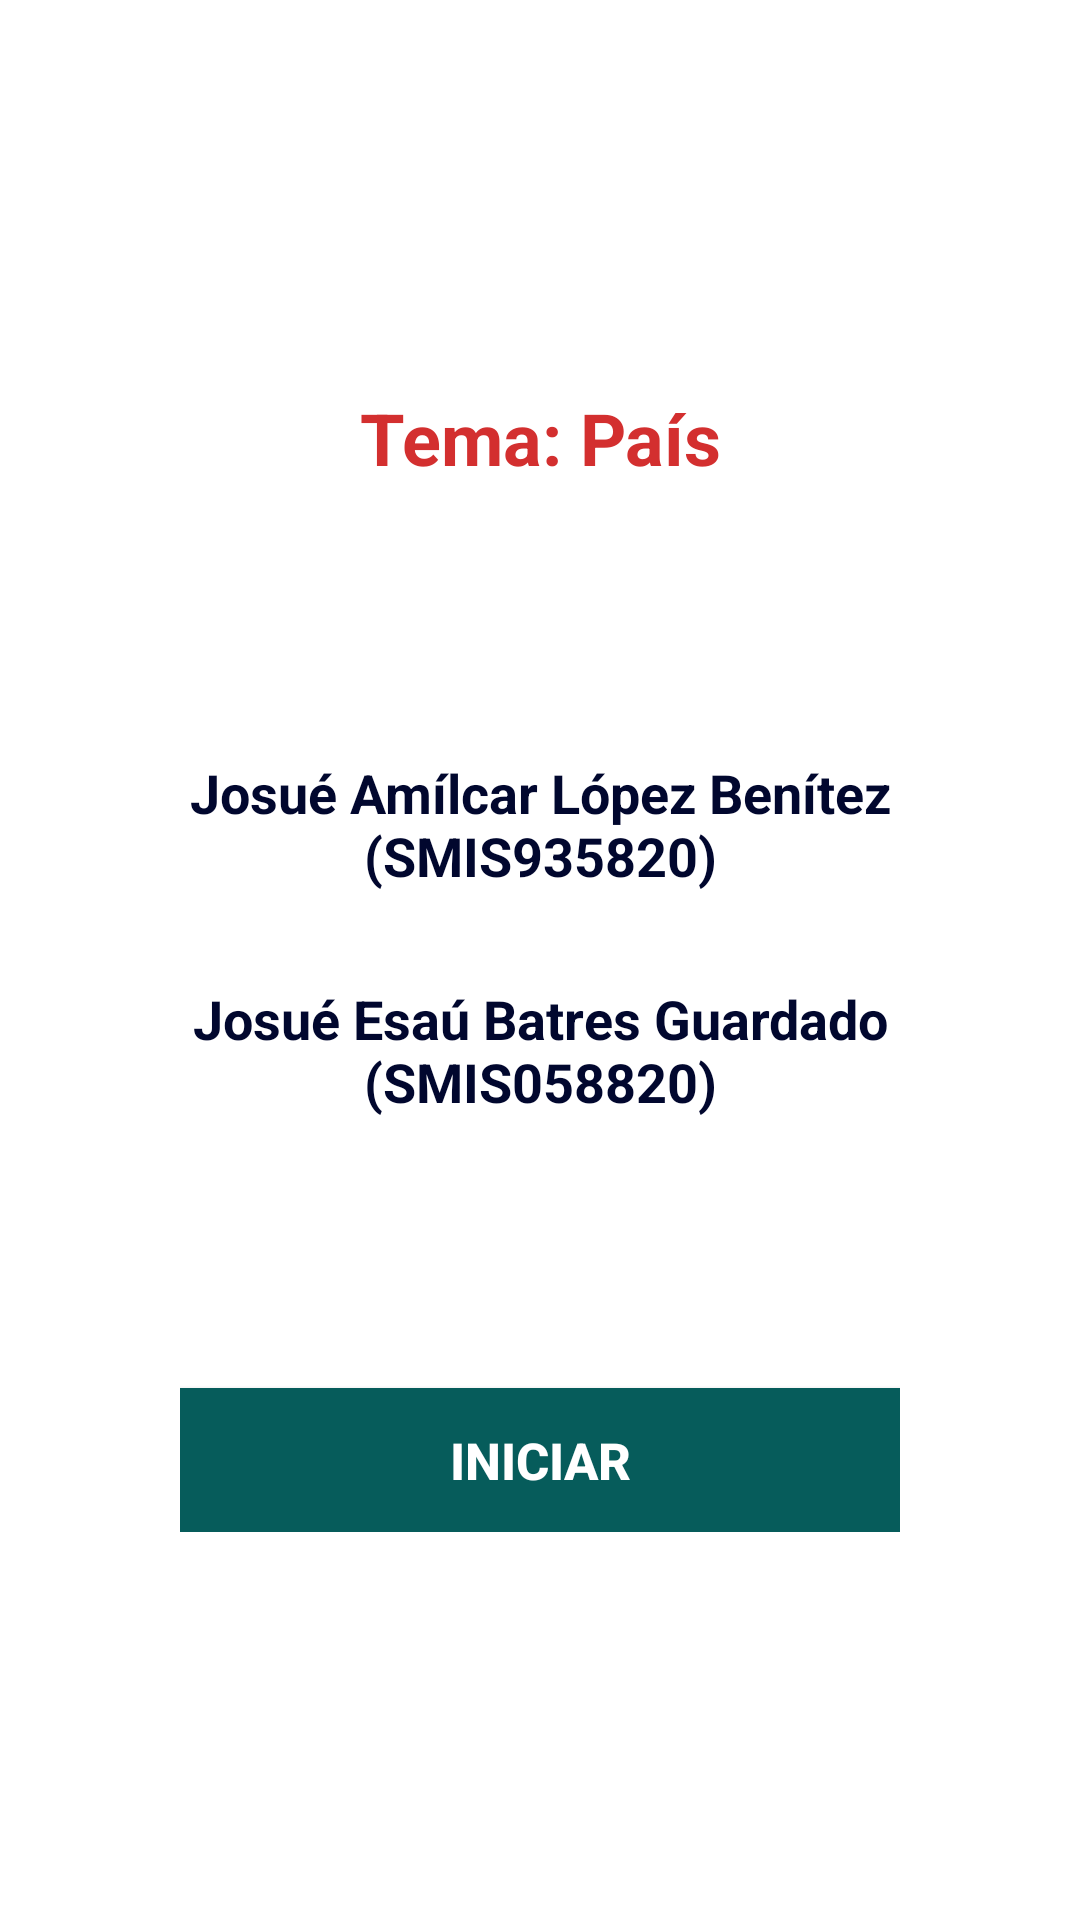

Reconstruct the res/layout file that produces this screen, plus the resources it refers to.
<!-- AndroidManifest.xml: application theme Theme.Parcial_PCII -->
<!-- res/layout/activity_main.xml -->
<?xml version="1.0" encoding="utf-8"?>
<androidx.constraintlayout.widget.ConstraintLayout xmlns:android="http://schemas.android.com/apk/res/android"
    xmlns:app="http://schemas.android.com/apk/res-auto"
    xmlns:tools="http://schemas.android.com/tools"
    android:layout_width="match_parent"
    android:layout_height="match_parent"
    tools:context=".MainActivity"
    android:background="@color/white">


    <LinearLayout
        android:layout_width="match_parent"
        android:layout_height="wrap_content"
        android:layout_marginStart="60dp"
        android:layout_marginEnd="60dp"
        android:orientation="vertical"
        app:layout_constraintBottom_toBottomOf="parent"
        app:layout_constraintEnd_toEndOf="parent"
        app:layout_constraintStart_toStartOf="parent"
        app:layout_constraintTop_toTopOf="parent">

        <TextView
            android:layout_width="wrap_content"
            android:layout_height="wrap_content"
            android:layout_gravity="center_horizontal"
            android:layout_marginBottom="90dp"
            android:text="@string/tema"
            android:textAlignment="center"
            android:textColor="#D32F2F"
            android:textSize="24dp"
            android:textStyle="bold" />

        <TextView
            android:layout_width="wrap_content"
            android:layout_height="wrap_content"
            android:layout_gravity="center_horizontal"
            android:layout_marginBottom="30dp"
            android:text="@string/e1"
            android:textAlignment="center"
            android:textColor="#01072E"
            android:textSize="18dp"
            android:textStyle="bold" />

        <TextView
            android:layout_width="wrap_content"
            android:layout_height="wrap_content"
            android:layout_gravity="center_horizontal"
            android:layout_marginBottom="90dp"
            android:text="@string/e2"
            android:textAlignment="center"
            android:textColor="#01072E"
            android:textSize="18dp"
            android:textStyle="bold" />

        <Button
            android:id="@+id/button"
            android:layout_width="match_parent"
            android:layout_height="wrap_content"
            android:background="#065C5B"
            android:backgroundTint="#065C5B"
            android:onClick="ini"
            android:text="Iniciar"
            android:textColor="@color/white"
            android:textSize="17sp"
            android:textStyle="bold"
            app:backgroundTint="#065C5B" />
    </LinearLayout>
</androidx.constraintlayout.widget.ConstraintLayout>
<!-- resources referenced by this layout -->
<resources>
  <string name="e1">Josué Amílcar López Benítez (SMIS935820)</string>
  <string name="e2">Josué Esaú  Batres Guardado (SMIS058820)</string>
  <string name="tema">Tema: País</string>
  <style name="Theme.Parcial_PCII" parent="Theme.MaterialComponents.DayNight.DarkActionBar">
          
          <item name="colorPrimary">@color/purple_500</item>
          <item name="colorPrimaryVariant">@color/purple_700</item>
          <item name="colorOnPrimary">@color/white</item>
          
          <item name="colorSecondary">@color/teal_200</item>
          <item name="colorSecondaryVariant">@color/teal_700</item>
          <item name="colorOnSecondary">@color/black</item>
          
          <item name="android:statusBarColor" tools:targetApi="l">?attr/colorPrimaryVariant</item>
          
      </style>
  <!-- not gathered from this repository: default colours our renderer supplied (Android Studio template values) -->
  <color name="purple_500">#FF6200EE</color>
  <color name="purple_700">#FF3700B3</color>
  <color name="teal_200">#FF03DAC5</color>
  <color name="teal_700">#FF018786</color>
  <color name="black">#FF000000</color>
  <color name="white">#FFFFFFFF</color>
</resources>
